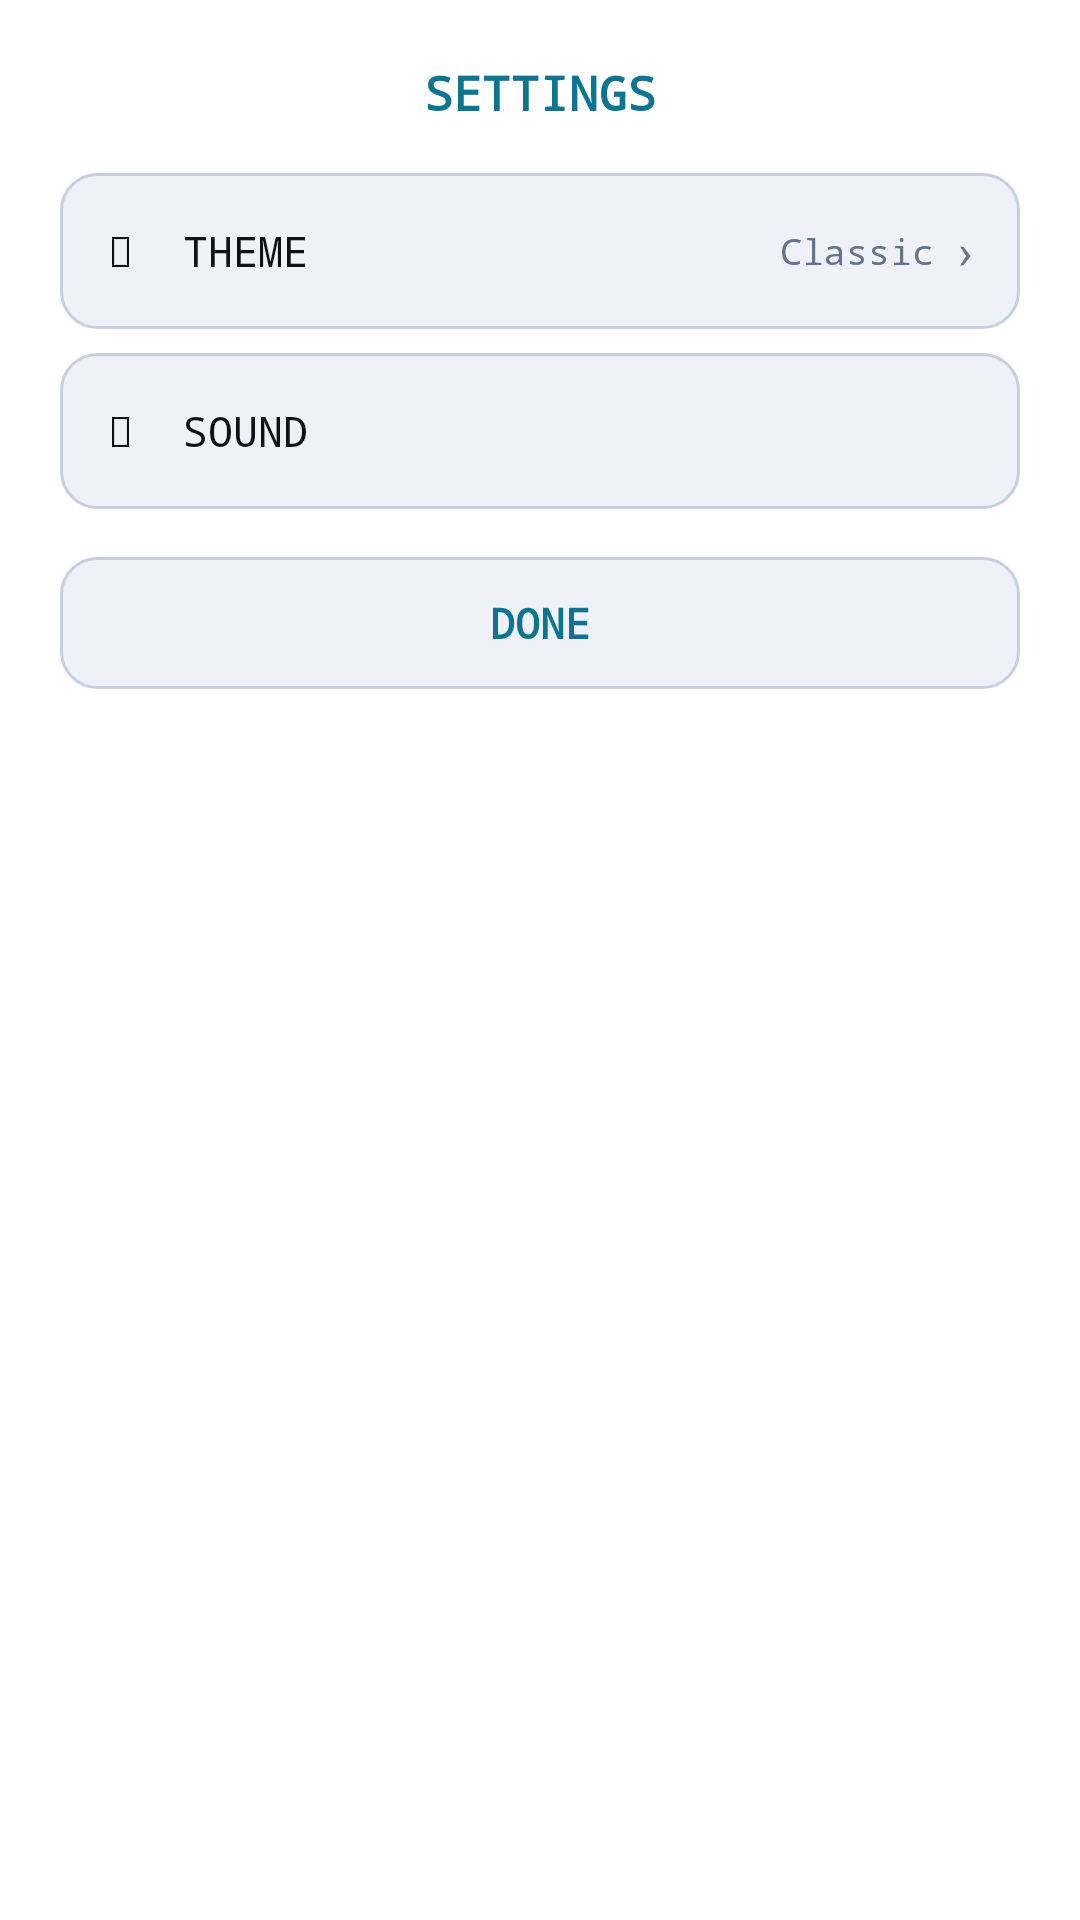

Write the Android layout XML for this screen, with the resource values it uses.
<!-- AndroidManifest.xml: application theme Theme.PixelParlor -->
<!-- res/layout/dialog_asteroids_settings.xml -->
<?xml version="1.0" encoding="utf-8"?>
<LinearLayout xmlns:android="http://schemas.android.com/apk/res/android"
    android:layout_width="match_parent"
    android:layout_height="wrap_content"
    android:orientation="vertical"
    android:padding="20dp"
    android:background="@color/surface">

    <TextView
        android:layout_width="match_parent"
        android:layout_height="wrap_content"
        android:text="SETTINGS"
        android:textColor="@color/accent_cyan"
        android:textSize="16sp"
        android:fontFamily="monospace"
        android:gravity="center"
        android:textStyle="bold"
        android:paddingBottom="16dp" />

    
    <LinearLayout
        android:id="@+id/rowTheme"
        android:layout_width="match_parent"
        android:layout_height="52dp"
        android:orientation="horizontal"
        android:gravity="center_vertical"
        android:background="@drawable/bg_game_tile"
        android:paddingHorizontal="16dp"
        android:layout_marginBottom="8dp"
        android:clickable="true"
        android:focusable="true">

        <TextView
            android:layout_width="0dp"
            android:layout_height="wrap_content"
            android:layout_weight="1"
            android:text="&#127912;  THEME"
            android:textColor="@color/text"
            android:textSize="14sp"
            android:fontFamily="monospace" />

        <TextView
            android:id="@+id/tvCurrentTheme"
            android:layout_width="wrap_content"
            android:layout_height="wrap_content"
            android:text="Classic"
            android:textColor="@color/muted"
            android:textSize="12sp"
            android:fontFamily="monospace" />

        <TextView
            android:layout_width="wrap_content"
            android:layout_height="wrap_content"
            android:text="  ›"
            android:textColor="@color/muted"
            android:textSize="16sp" />
    </LinearLayout>

    
    <LinearLayout
        android:layout_width="match_parent"
        android:layout_height="52dp"
        android:orientation="horizontal"
        android:gravity="center_vertical"
        android:background="@drawable/bg_game_tile"
        android:paddingHorizontal="16dp"
        android:layout_marginBottom="16dp">

        <TextView
            android:layout_width="0dp"
            android:layout_height="wrap_content"
            android:layout_weight="1"
            android:text="&#128266;  SOUND"
            android:textColor="@color/text"
            android:textSize="14sp"
            android:fontFamily="monospace" />

        <Switch
            android:id="@+id/switchSound"
            android:layout_width="wrap_content"
            android:layout_height="wrap_content" />
    </LinearLayout>

    <TextView
        android:id="@+id/btnDone"
        android:layout_width="match_parent"
        android:layout_height="44dp"
        android:text="DONE"
        android:textColor="@color/accent_cyan"
        android:textSize="14sp"
        android:fontFamily="monospace"
        android:gravity="center"
        android:textStyle="bold"
        android:background="@drawable/bg_game_tile"
        android:clickable="true"
        android:focusable="true" />

</LinearLayout>
<!-- resources referenced by this layout -->
<resources>
  <color name="accent_cyan">#0e7490</color>
  <color name="muted">#64748b</color>
  <color name="surface">#ffffff</color>
  <color name="text">#0f1117</color>
  <!-- drawable bg_game_tile (drawable) -->
  <?xml version="1.0" encoding="utf-8"?>
  <shape xmlns:android="http://schemas.android.com/apk/res/android"
      android:shape="rectangle">
      <solid android:color="@color/card" />
      <stroke android:width="1dp" android:color="@color/border" />
      <corners android:radius="12dp" />
  </shape>
  <style name="Theme.PixelParlor" parent="Theme.MaterialComponents.DayNight.NoActionBar">
          <item name="colorPrimary">@color/accent_blue</item>
          <item name="colorPrimaryVariant">@color/surface</item>
          <item name="colorOnPrimary">@color/color_on_accent</item>
          <item name="colorSecondary">@color/accent_red</item>
          <item name="colorOnSecondary">@color/color_on_accent</item>
          <item name="android:colorBackground">@color/bg</item>
          <item name="android:windowBackground">@color/bg</item>
          <item name="android:statusBarColor">@color/bg</item>
          <item name="android:navigationBarColor">@color/bg</item>
          
          <item name="android:windowLightStatusBar">false</item>
      </style>
  <color name="card">#eef1f8</color>
  <color name="border">#c8d0e0</color>
  <color name="accent_blue">#1a56d6</color>
  <color name="color_on_accent">#ffffff</color>
  <color name="accent_red">#c0392b</color>
  <color name="bg">#f7f8fc</color>
</resources>
